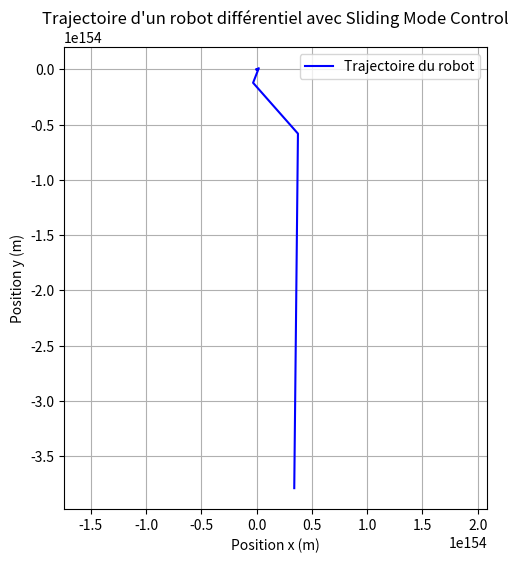

This figure's Python source:
import matplotlib.pyplot as plt

import numpy as np

from scipy.integrate import odeint


#variables

initialState = np.array([0,0,0])
finalState = np.array([10, 10, 0 ])
orientation_gain = 5
velocity_gain = 5
dt = 0.1
radius = 4 
length = 5*radius
x_actuel = initialState[0]
y_actuel = initialState[1]
theta_actuel = initialState[2]

"""paramètres de la trajectoire en forme signe de l'infinie$(())
   x = acos(wt) et y = a/2 x sin(2wt) avec a qui est 
   l'amplitude de cette onde ou trajectoire donc la valeur 
   maximale que peut atteindre x """

A = 5  #Amplitude en x (m) 
B = A/2 #Amplitude en y (m)
omega = 0.2



"""Fonction utilisé pour calculé l'erreur de position"""
def position_error(xd, yd, theta_d, x, y, theta):
    error_x = xd - x 
    error_y = yd - y 
    theta_d = np.arctan2(error_y,error_x)
    theta_d = np.arctan2(np.sin(theta_d), np.cos(theta_d))
    error_theta = theta_d - theta

    return error_x, error_y, error_theta

"""calcule de vb et theta_dot puis multiplication 
    par leur gains respectifs"""
def correction_error(error_x, error_y, error_theta, kv, ktheta):
    mse = np.sqrt(error_x**2 + error_y**2)
    theta_dot = ktheta*(error_theta)
    velocity = kv * mse

    return theta_dot, velocity
"""This function returns the left and right wheel speeds 
    phidotl and phidotr """
def wheel_speeds(velocity, theta_dot, radius, length):
    half_radius = radius/2
    radius_over_length = radius/length
    velocity_vector = np.array([[velocity],[theta_dot]])
    wheel_radius = np.array([[half_radius, half_radius], [-radius_over_length, radius_over_length]])
    inverse_wheel_radius = np.linalg.inv(wheel_radius)
    result = np.matmul(inverse_wheel_radius, velocity_vector)
    phidotl = result[0,0]
    phidotr = result[1,0]
    # print("phidotl = ", phidotl)
    # print("phidotr = ", phidotr)
    return phidotl, phidotr
# wheel_speeds(2,1,radius,length)


"""Calcul de la vitesse en x dx/dt
    vitesse en y dy/dt
    et theta en fonction du temps"""
def diffmodel(theta,time, phidotl, phidotr, radius, length):
    #interpolate the points in the time array with
    #those in the speed array

    x_dot = (radius/2) * (phidotl  + phidotr ) * np.cos(theta)

    y_dot = (radius/2) *  (phidotl  + phidotr) *  np.sin(theta)

    theta_dot = (radius/length)*(phidotr - phidotl)

    v_world = [x_dot, y_dot, theta_dot]
    
    #v_world = np.array(v_world)

    return x_dot, y_dot, theta_dot


def position_actuel(x_dot, y_dot, theta_dot, dt):

    x_dot += x_dot * dt 
    y_dot += y_dot * dt 
    theta_dot += theta_dot * dt
    x_actuel = x_dot
    y_actuel = y_dot
    theta_actuel = theta_dot
    return x_actuel, y_actuel, theta_actuel

x_actuel, y_actuel, theta_actuel =  initialState[0], initialState[0], initialState[0]

positions = [(x_actuel, y_actuel)]
theta_list = []
print('x_actuel, y_actuel, theta_actuel', x_actuel, y_actuel, theta_actuel)

t_final = 60 
time_steps = np.arange(0, t_final , dt)

for t in time_steps:
    x_desire = A * np.sin(t*omega)
    y_desire = B * np.sin(2*t*omega)
    err_x, err_y, err_theta = position_error(x_desire, y_desire, theta_actuel, x_actuel, y_actuel, theta_actuel)
    theta_dot, vb = correction_error(error_x= err_x, error_y= err_y, error_theta= err_theta, kv = velocity_gain, ktheta = orientation_gain )
    phidotl, phidotr = wheel_speeds(velocity= vb, theta_dot= theta_dot, radius=radius, length=length)
    x_dot, y_dot, theta_dot = diffmodel(theta= theta_actuel, time=dt,
                                        phidotl= phidotl, phidotr= phidotr,
                                        radius= radius, length=length)
    
    x_actuel, y_actuel, theta_actuel = position_actuel(x_dot=x_dot, y_dot=y_dot, theta_dot=theta_dot, dt=dt)
    positions.append((x_actuel, y_actuel))

positions = np.array(positions)

x_vals, y_vals = positions[:, 0] , positions[:, 1]


# Affichage de la trajectoire du robot et de la trajectoire théorique
plt.figure(figsize=(12, 6))

# Graphique de la trajectoire
plt.subplot(1, 2, 1)
plt.plot(x_vals, y_vals, label="Trajectoire du robot", color="blue")
# plt.plot(x_theorique, y_theorique, label="Trajectoire théorique", color="green", linestyle="--")
# plt.scatter(x_vals[0], y_vals[0], color='red', label='Position initiale')
# plt.scatter(x_theorique[-1], y_theorique[-1], color='blue', label='Position cible')
plt.xlabel("Position x (m)")
plt.ylabel("Position y (m)")
plt.legend()
plt.title("Trajectoire d'un robot différentiel avec Sliding Mode Control")
plt.grid()
plt.axis("equal")
plt.show()
